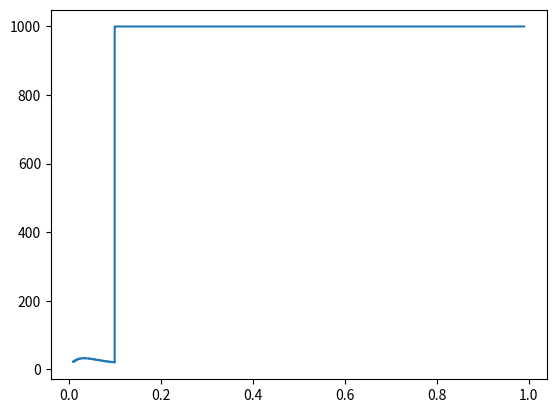
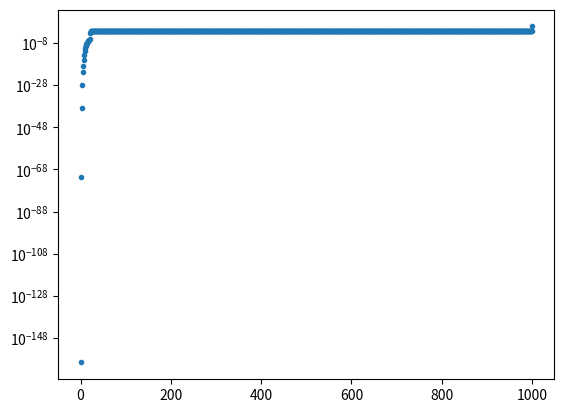

Recreate these plots in Python, in order.
import numpy as np
from scipy.optimize import bisect
from matplotlib import pyplot as plt
from scipy.stats import lognorm

def G(diff,eps,C,k,N):
    """Defines the probabalistic GMRES bound function.

    diff - L^\infty norm of n^(1) - n^(2)

    eps - in (0,1), the tolerance

    C - C_2 in the GMRES result

    k - the wavenumber

    N - the number of dofs

    Returns the bound. Uses natural logs
    """
    
    alpha = C * k * diff

    if alpha >= 1.0:
        val = N

    else:
    
        complicated = np.log(eps) / np.log( (2.0*alpha**0.5) / ((1.0+alpha)**2.0) )

        val = min([N,np.ceil(complicated)])

    return val

def calc_prob(R,eps,C,k,N,sigma):
    """Calculates the probability that GMRES converges in fewer than R
    iterations when the L^\infty norm of the difference is
    logrnormal(0,sigma)"""

    #import pdb; pdb.set_trace()
    
    if R >= N:
        total_prob = 1.0
    else:

        def G_single(x):
            return G(x,eps,C,k,N)

        def G_single_R(y):
            return G_single(y) - R

        # Find the point at which we revert to the worst-case GMRES estimate
        endpoint = 1.0/(C*k)

        # Find the point at which the gradient is zero
        # One can calculate this by hand
        gradpoint = 1.0/(3.0*C*k)

        total_prob = 0.0
        
        if G_single(gradpoint) < R:
            # integrate [0,end]
            total_prob += lognorm.cdf(endpoint,sigma)

        else:

            if G_single(0.0) < R:
                lower_point = bisect(G_single_R,0.0,gradpoint)
                # integrate [0,lower_point]
                total_prob += lognorm.cdf(lower_point,sigma)

            nearly_end = endpoint - 10.0**-10.0

            if G_single(nearly_end) < R:
                higher_point = bisect(G_single_R,gradpoint,nearly_end)
                # integrate [higher_point,end]
                total_prob += (lognorm.cdf(endpoint,sigma)-lognorm.cdf(higher_point,sigma))

    return total_prob        

if __name__ == "__main__":
    # This was a test. It worked
    #print(G(0.0,1.0,1.0,1.0,1000.0))

    # This was also a test. It also worked
    #print(G(10.0,1.0,1.0,1.0,1000.0))

    eps = 10.0**-6.0

    k = 10.0

    d = 2.0
    
    N = np.ceil(k**(d*1.5))

    C = 1.0

    x = np.linspace(0.01,0.99,10000)
    
    y = np.array([G(xi,eps,C,k,N) for xi in x])

    plt.step(x,y,where="mid")

    #plt.show()

    sigma = 1.0

    x2 = np.linspace(0.0,10.0,10000)
    
    z = lognorm.cdf(x2,sigma)

    #plt.plot(x2,z)

    #plt.show()

    R = np.arange(1,N+1)

    R_prob = np.array([calc_prob(float(Ri),eps,C,k,N,sigma) for Ri in R])

    print(R_prob)
    
    plt.figure()
    
    plt.semilogy(R,R_prob,'.')

    plt.show()
    
